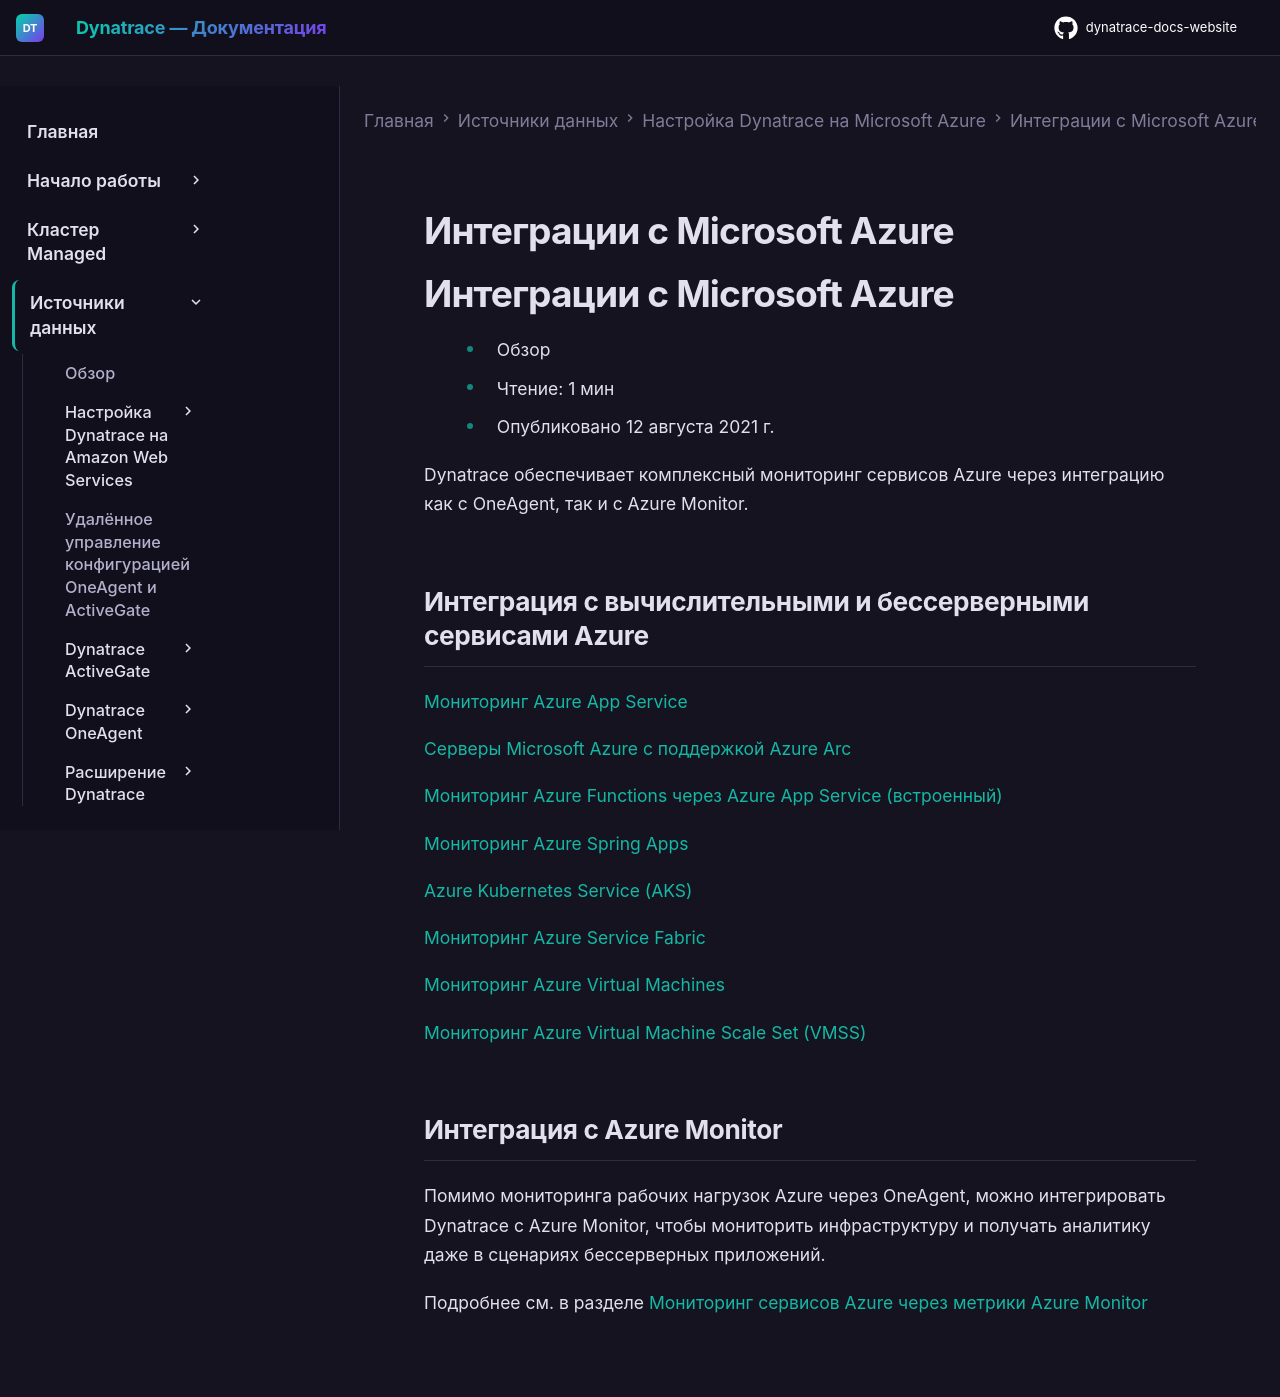

repository: Yerkebulan-Ardabayev/dynatrace-docs-website · page: managed-ru/ingest-from/microsoft-azure-services/azure-integrations/index.html · generator: mkdocs

---
title: Интеграции с Microsoft Azure
source: https://docs.dynatrace.com/managed/ingest-from/microsoft-azure-services/azure-integrations
scraped: 2026-05-12T11:09:39.357574
---

# Интеграции с Microsoft Azure

# Интеграции с Microsoft Azure

* Обзор
* Чтение: 1 мин
* Опубликовано 12 августа 2021 г.

Dynatrace обеспечивает комплексный мониторинг сервисов Azure через интеграцию как с OneAgent, так и с Azure Monitor.

## Интеграция с вычислительными и бессерверными сервисами Azure

[Мониторинг Azure App Service](/managed/ingest-from/microsoft-azure-services/azure-integrations/azure-appservice "Мониторинг Azure App Service")

[Серверы Microsoft Azure с поддержкой Azure Arc](/managed/ingest-from/microsoft-azure-services/azure-integrations/azure-arc-enabled-servers "Интеграция Azure с серверами Arc")

[Мониторинг Azure Functions через Azure App Service (встроенный)](/managed/ingest-from/microsoft-azure-services/azure-integrations/azure-functions "Мониторинг Azure Functions")

[Мониторинг Azure Spring Apps](/managed/ingest-from/microsoft-azure-services/azure-integrations/azure-spring "Узнайте, как настроить OneAgent для мониторинга Azure Spring Apps.")

[Azure Kubernetes Service (AKS)](/managed/ingest-from/microsoft-azure-services/azure-integrations/azure-aks "Узнайте, как развернуть, эксплуатировать и обслуживать OneAgent на Azure Kubernetes Service.")

[Мониторинг Azure Service Fabric](/managed/ingest-from/microsoft-azure-services/azure-integrations/azure-servicefabric "Узнайте, как установить, настроить и устранять неполадки OneAgent для мониторинга Azure Service Fabric через VM extension.")

[Мониторинг Azure Virtual Machines](/managed/ingest-from/microsoft-azure-services/azure-integrations/azure-vm "Узнайте, как установить и настроить OneAgent для мониторинга Azure Virtual Machines через VM extension.")

[Мониторинг Azure Virtual Machine Scale Set (VMSS)](/managed/ingest-from/microsoft-azure-services/azure-integrations/azure-vmss "Узнайте, как установить, настроить и устранять неполадки OneAgent для мониторинга Azure VM Scale Set через VM extension.")

## Интеграция с Azure Monitor

Помимо мониторинга рабочих нагрузок Azure через OneAgent, можно интегрировать Dynatrace с Azure Monitor, чтобы мониторить инфраструктуру и получать аналитику даже в сценариях бессерверных приложений.

Подробнее см. в разделе [Мониторинг сервисов Azure через метрики Azure Monitor](/managed/ingest-from/microsoft-azure-services/azure-integrations/azure-monitoring-guide "Настройка и конфигурация мониторинга Azure в Dynatrace.")
